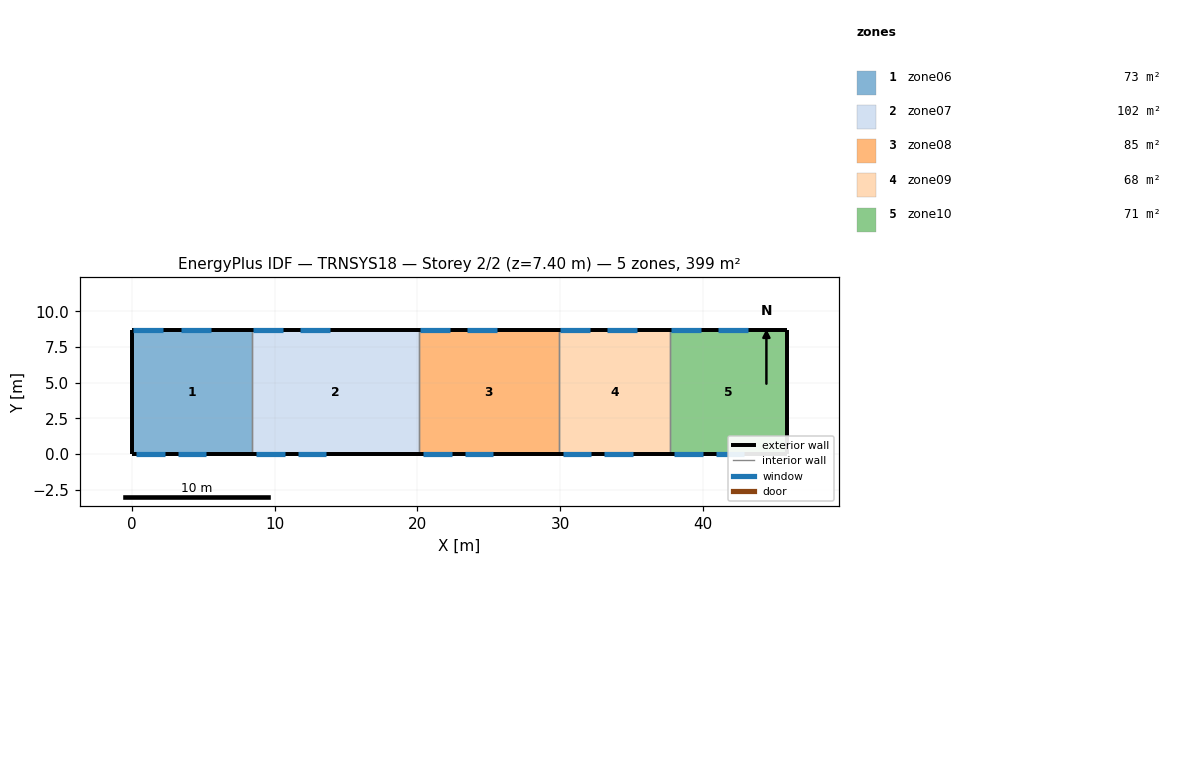
=== STOREY PLAN SPEC (per zone: floor XY polygon, exterior-wall plan segments, windows/doors) ===
zone 1: zone06  (73.1 m²)
  floor: (8.40, 8.70) (8.40, 0.00) (0.00, 0.00) (0.00, 8.70)
  exterior wall: (0.00, 8.70) – (0.00, 0.00)  [8.7 m]
  exterior wall: (8.40, 8.70) – (0.00, 8.70)  [8.4 m]
    window: (2.20, 8.70) – (0.10, 8.70)  [4.6 m²]
    window: (5.50, 8.70) – (3.40, 8.70)  [4.6 m²]
  exterior wall: (0.00, 0.00) – (8.40, 0.00)  [8.4 m]
    window: (0.30, 0.00) – (2.30, 0.00)  [4.2 m²]
    window: (3.20, 0.00) – (5.20, 0.00)  [4.2 m²]
  interior walls: 1
zone 2: zone07  (101.8 m²)
  floor: (20.10, 8.70) (20.10, 0.00) (8.40, 0.00) (8.40, 8.70)
  exterior wall: (20.10, 8.70) – (8.40, 8.70)  [11.7 m]
    window: (10.60, 8.70) – (8.50, 8.70)  [4.6 m²]
    window: (13.90, 8.70) – (11.80, 8.70)  [4.6 m²]
  exterior wall: (8.40, 0.00) – (20.10, 0.00)  [11.7 m]
    window: (8.70, 0.00) – (10.70, 0.00)  [4.2 m²]
    window: (11.60, 0.00) – (13.60, 0.00)  [4.2 m²]
  interior walls: 2
zone 3: zone08  (85.3 m²)
  floor: (29.90, 8.70) (29.90, 0.00) (20.10, 0.00) (20.10, 8.70)
  exterior wall: (29.90, 8.70) – (20.10, 8.70)  [9.8 m]
    window: (22.30, 8.70) – (20.20, 8.70)  [4.6 m²]
    window: (25.60, 8.70) – (23.50, 8.70)  [4.6 m²]
  exterior wall: (20.10, 0.00) – (29.90, 0.00)  [9.8 m]
    window: (20.40, 0.00) – (22.40, 0.00)  [4.2 m²]
    window: (23.30, 0.00) – (25.30, 0.00)  [4.2 m²]
  interior walls: 2
zone 4: zone09  (67.9 m²)
  floor: (37.70, 8.70) (37.70, 0.00) (29.90, 0.00) (29.90, 8.70)
  exterior wall: (37.70, 8.70) – (29.90, 8.70)  [7.8 m]
    window: (32.10, 8.70) – (30.00, 8.70)  [4.6 m²]
    window: (35.40, 8.70) – (33.30, 8.70)  [4.6 m²]
  exterior wall: (29.90, 0.00) – (37.70, 0.00)  [7.8 m]
    window: (30.20, 0.00) – (32.20, 0.00)  [4.2 m²]
    window: (33.10, 0.00) – (35.10, 0.00)  [4.2 m²]
  interior walls: 2
zone 5: zone10  (71.3 m²)
  floor: (45.90, 8.70) (45.90, 0.00) (37.70, 0.00) (37.70, 8.70)
  exterior wall: (45.90, 0.00) – (45.90, 8.70)  [8.7 m]
  exterior wall: (45.90, 8.70) – (37.70, 8.70)  [8.2 m]
    window: (39.90, 8.70) – (37.80, 8.70)  [4.6 m²]
    window: (43.20, 8.70) – (41.10, 8.70)  [4.6 m²]
  exterior wall: (37.70, 0.00) – (45.90, 0.00)  [8.2 m]
    window: (38.00, 0.00) – (40.00, 0.00)  [4.2 m²]
    window: (40.90, 0.00) – (42.90, 0.00)  [4.2 m²]
  interior walls: 1

=== DERIVED (storey summary) ===
Building: TRNSYS18
Storey: 2 of 2  (floor level z = 7.40 m)
Storey gross floor area: 399.3 m²
Zones on this storey: 5
  - zone06: floor 73.1 m²; exterior wall 25.5 m (188.7 m²); 4 window(s) 17.6 m²; WWR 9.3%
  - zone07: floor 101.8 m²; exterior wall 23.4 m (173.2 m²); 4 window(s) 17.6 m²; WWR 10.2%
  - zone08: floor 85.3 m²; exterior wall 19.6 m (145.0 m²); 4 window(s) 17.6 m²; WWR 12.2%
  - zone09: floor 67.9 m²; exterior wall 15.6 m (115.4 m²); 4 window(s) 17.6 m²; WWR 15.3%
  - zone10: floor 71.3 m²; exterior wall 25.1 m (185.7 m²); 4 window(s) 17.6 m²; WWR 9.5%
Zone adjacency: (none detected)